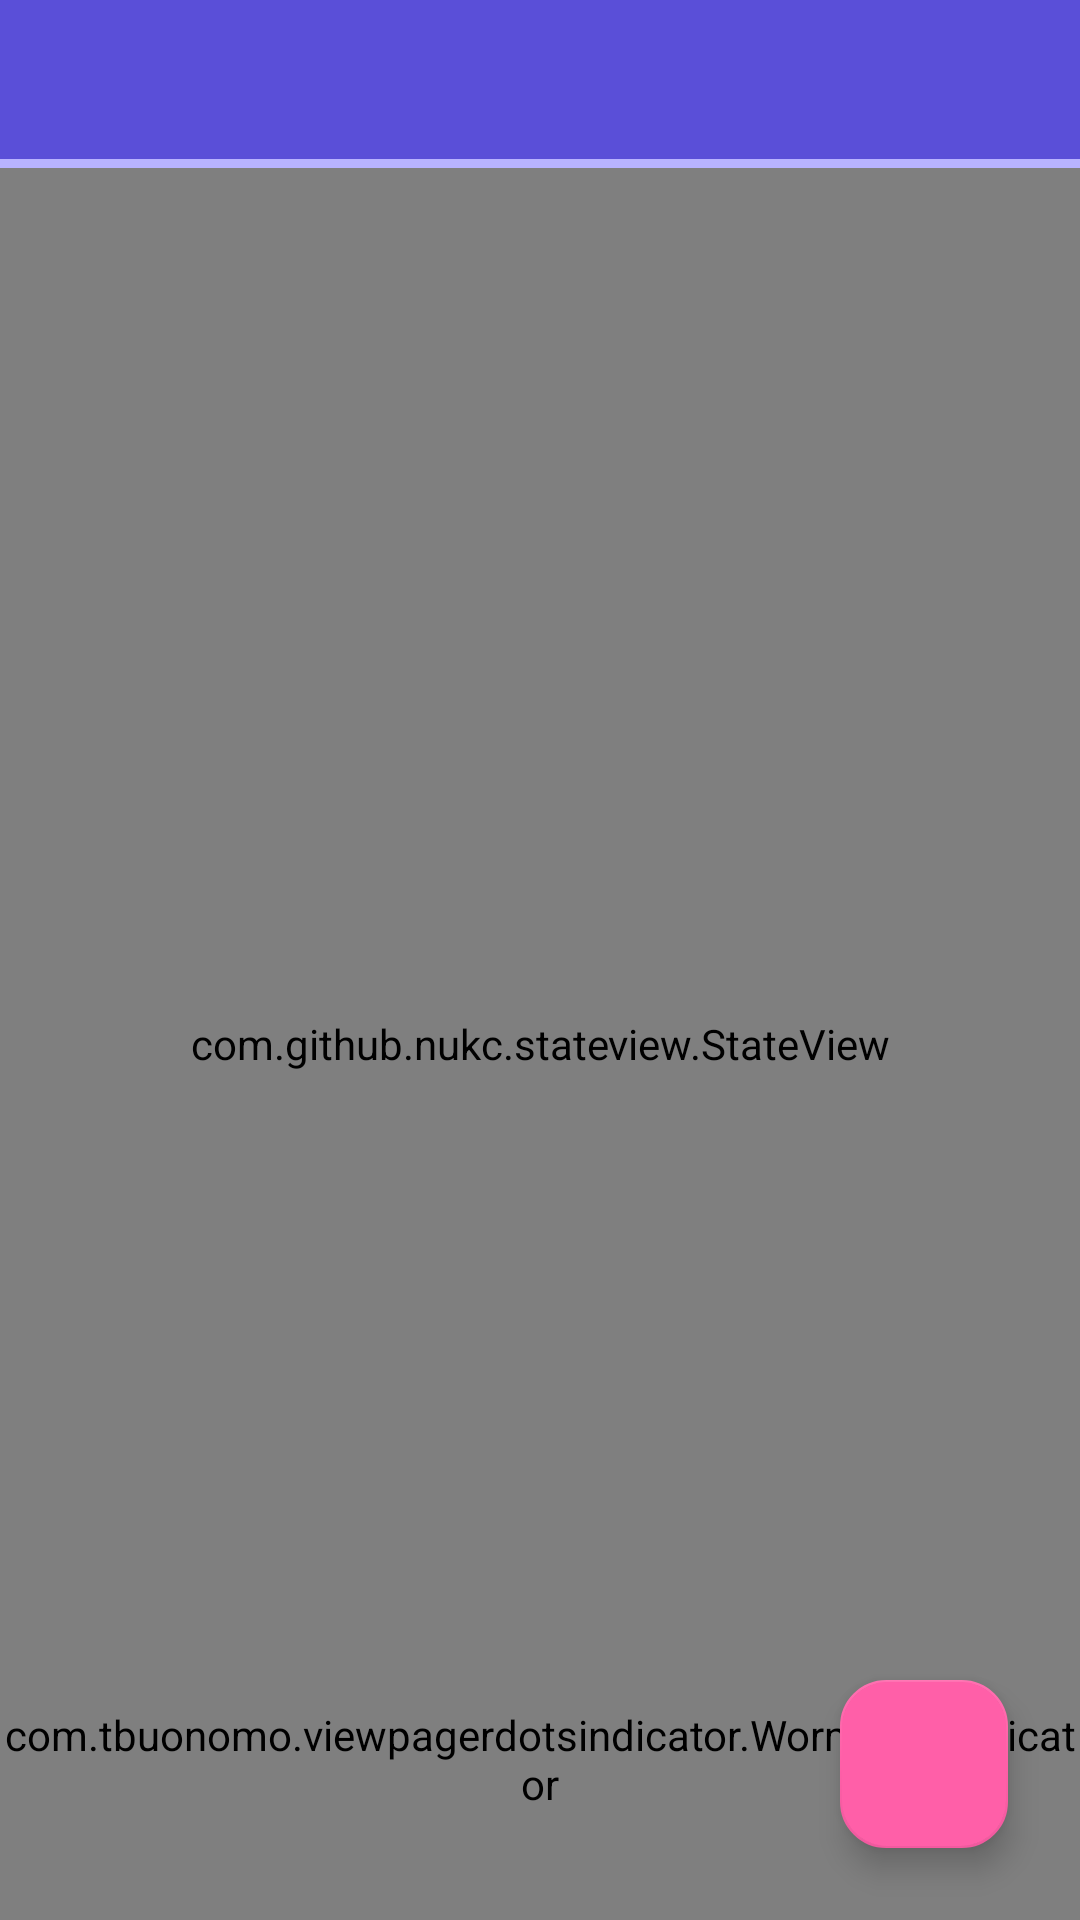

Android layout source for this screen:
<!-- AndroidManifest.xml: application theme Theme.BlackBox -->
<!-- res/layout/activity_main.xml -->
<?xml version="1.0" encoding="utf-8"?>
<androidx.constraintlayout.widget.ConstraintLayout xmlns:android="http://schemas.android.com/apk/res/android"
        xmlns:app="http://schemas.android.com/apk/res-auto"
        xmlns:tools="http://schemas.android.com/tools"
        android:layout_width="match_parent"
        android:layout_height="match_parent"
        android:background="@drawable/bg_main_gradient"
        tools:context=".view.main.MainActivity">

    <include
            android:id="@+id/toolbar_layout"
            layout="@layout/view_toolbar"
            android:layout_width="match_parent"
            android:layout_height="wrap_content"
            app:layout_constraintTop_toTopOf="parent" />


    <com.github.nukc.stateview.StateView
            android:id="@+id/stateView"
            android:layout_width="match_parent"
            android:layout_height="0dp"
            app:layout_constraintBottom_toBottomOf="parent"
            app:layout_constraintTop_toBottomOf="@id/toolbar_layout" />

    <androidx.viewpager2.widget.ViewPager2
            android:id="@+id/viewPager"
            android:layout_width="match_parent"
            android:layout_height="0dp"
            app:layout_constraintBottom_toTopOf="@id/dots_indicator"
            app:layout_constraintLeft_toLeftOf="parent"
            app:layout_constraintRight_toRightOf="parent"
            app:layout_constraintTop_toBottomOf="@id/toolbar_layout" />

    <com.tbuonomo.viewpagerdotsindicator.WormDotsIndicator
            android:id="@+id/dots_indicator"
            android:layout_width="wrap_content"
            android:layout_height="wrap_content"
            android:layout_marginBottom="24dp"
            android:paddingBottom="12dp"
            app:dotsColor="@color/track"
            app:selectedDotColor="@color/accent"
            app:dotsCornerRadius="8dp"
            app:dotsSize="8dp"
            app:dotsSpacing="4dp"
            app:dotsWidthFactor="2.5"
            app:layout_constraintBottom_toBottomOf="parent"
            app:layout_constraintLeft_toLeftOf="parent"
            app:layout_constraintRight_toRightOf="parent"
            app:layout_constraintTop_toBottomOf="@id/viewPager"
            app:progressMode="true" />

    <com.google.android.material.floatingactionbutton.FloatingActionButton
            android:id="@+id/fab"
            android:layout_width="wrap_content"
            android:layout_height="wrap_content"
            android:layout_marginEnd="24dp"
            android:layout_marginBottom="24dp"
            android:contentDescription="TODO"
            android:src="@drawable/ic_add"
            app:backgroundTint="@color/accent"
            app:shapeAppearanceOverlay="@style/SakugaFabShape"
            app:tint="@color/white"
            app:layout_constraintBottom_toBottomOf="parent"
            app:layout_constraintRight_toRightOf="parent" />

</androidx.constraintlayout.widget.ConstraintLayout>
<!-- res/layout/view_toolbar.xml (included above) -->
<?xml version="1.0" encoding="utf-8"?>
<com.google.android.material.appbar.MaterialToolbar xmlns:android="http://schemas.android.com/apk/res/android"
        xmlns:app="http://schemas.android.com/apk/res-auto"
        android:id="@+id/toolbar"
        android:layout_width="match_parent"
        android:layout_height="wrap_content"
        android:theme="@style/ToolBarColorStyle"
        android:background="@drawable/bg_sakuga_topbar"
        app:subtitleTextColor="@color/paper"
        app:titleTextColor="@color/paper">

    
    <ImageButton
        android:id="@+id/toolbar_overflow"
        android:layout_width="48dp"
        android:layout_height="48dp"
        android:layout_gravity="end|center_vertical"
        android:background="?attr/selectableItemBackgroundBorderless"
        android:contentDescription="更多选项"
        android:src="@drawable/ic_more_vert"
        android:tint="@color/paper"
        android:visibility="gone" />

</com.google.android.material.appbar.MaterialToolbar>
<!-- resources referenced by this layout -->
<resources>
  <color name="accent">#FF5FA8</color>
  <color name="paper">#FFFFFF</color>
  <color name="track">#C9CBE0</color>
  <color name="white">#FFFFFFFF</color>
  <!-- drawable bg_main_gradient (drawable) -->
  <?xml version="1.0" encoding="utf-8"?>
  <shape xmlns:android="http://schemas.android.com/apk/res/android"
      android:shape="rectangle">
      <gradient
          android:angle="270"
          android:centerColor="#E2F1FF"
          android:endColor="#F4FAFF"
          android:startColor="#C9E4FF"
          android:type="linear" />
  </shape>
  <!-- drawable bg_sakuga_topbar (drawable) -->
  <?xml version="1.0" encoding="utf-8"?>
  <layer-list xmlns:android="http://schemas.android.com/apk/res/android">
      <item>
          <shape android:shape="rectangle">
              <solid android:color="@color/soft" />
          </shape>
      </item>
      <item android:bottom="3dp">
          <shape android:shape="rectangle">
              <solid android:color="@color/line" />
          </shape>
      </item>
  </layer-list>
  <!-- drawable ic_more_vert (drawable) -->
  <?xml version="1.0" encoding="utf-8"?>
  <vector xmlns:android="http://schemas.android.com/apk/res/android"
      android:width="24dp"
      android:height="24dp"
      android:viewportWidth="24"
      android:viewportHeight="24">
      <path
          android:fillColor="#FF000000"
          android:pathData="M12,8c1.1,0 2,-0.9 2,-2s-0.9,-2 -2,-2 -2,0.9 -2,2 0.9,2 2,2zM12,14c1.1,0 2,-0.9 2,-2s-0.9,-2 -2,-2 -2,0.9 -2,2 0.9,2 2,2zM12,20c1.1,0 2,-0.9 2,-2s-0.9,-2 -2,-2 -2,0.9 -2,2 0.9,2 2,2z"/>
  </vector>
  <style name="SakugaFabShape" parent="">
          <item name="cornerFamily">rounded</item>
          <item name="cornerSize">15dp</item>
      </style>
  <style name="ToolBarColorStyle" parent="ThemeOverlay.AppCompat.ActionBar">
          <item name="actionMenuTextColor">@color/paper</item>
          <item name="colorControlNormal">@color/paper</item>
          <item name="android:forceDarkAllowed" tools:targetApi="q">false</item>
      </style>
  <color name="soft">#B8B3FF</color>
  <color name="line">#5A4FD8</color>
  <color name="brand">#8F8DF7</color>
  <color name="brand_dark">#5A4FD8</color>
  <color name="surface">#FFFFFF</color>
  <color name="background">#FFFFFF</color>
  <color name="primary_text">#1D1A4A</color>
  <color name="secondary_text">#8580B0</color>
  <style name="SakugaPopupMenu" parent="Widget.AppCompat.PopupMenu">
          <item name="android:popupBackground">@drawable/bg_sakuga_card</item>
      </style>
  <!-- drawable bg_sakuga_card (drawable) -->
  <?xml version="1.0" encoding="utf-8"?>
  <layer-list xmlns:android="http://schemas.android.com/apk/res/android">
      <item
          android:left="6dp"
          android:top="7dp">
          <shape android:shape="rectangle">
              <solid android:color="@color/soft" />
              <corners android:radius="15dp" />
          </shape>
      </item>
      <item
          android:bottom="7dp"
          android:right="6dp">
          <shape android:shape="rectangle">
              <solid android:color="@color/paper" />
              <stroke
                  android:width="3dp"
                  android:color="@color/ink" />
              <corners android:radius="15dp" />
          </shape>
      </item>
  </layer-list>
  <color name="ink">#1D1A4A</color>
</resources>
